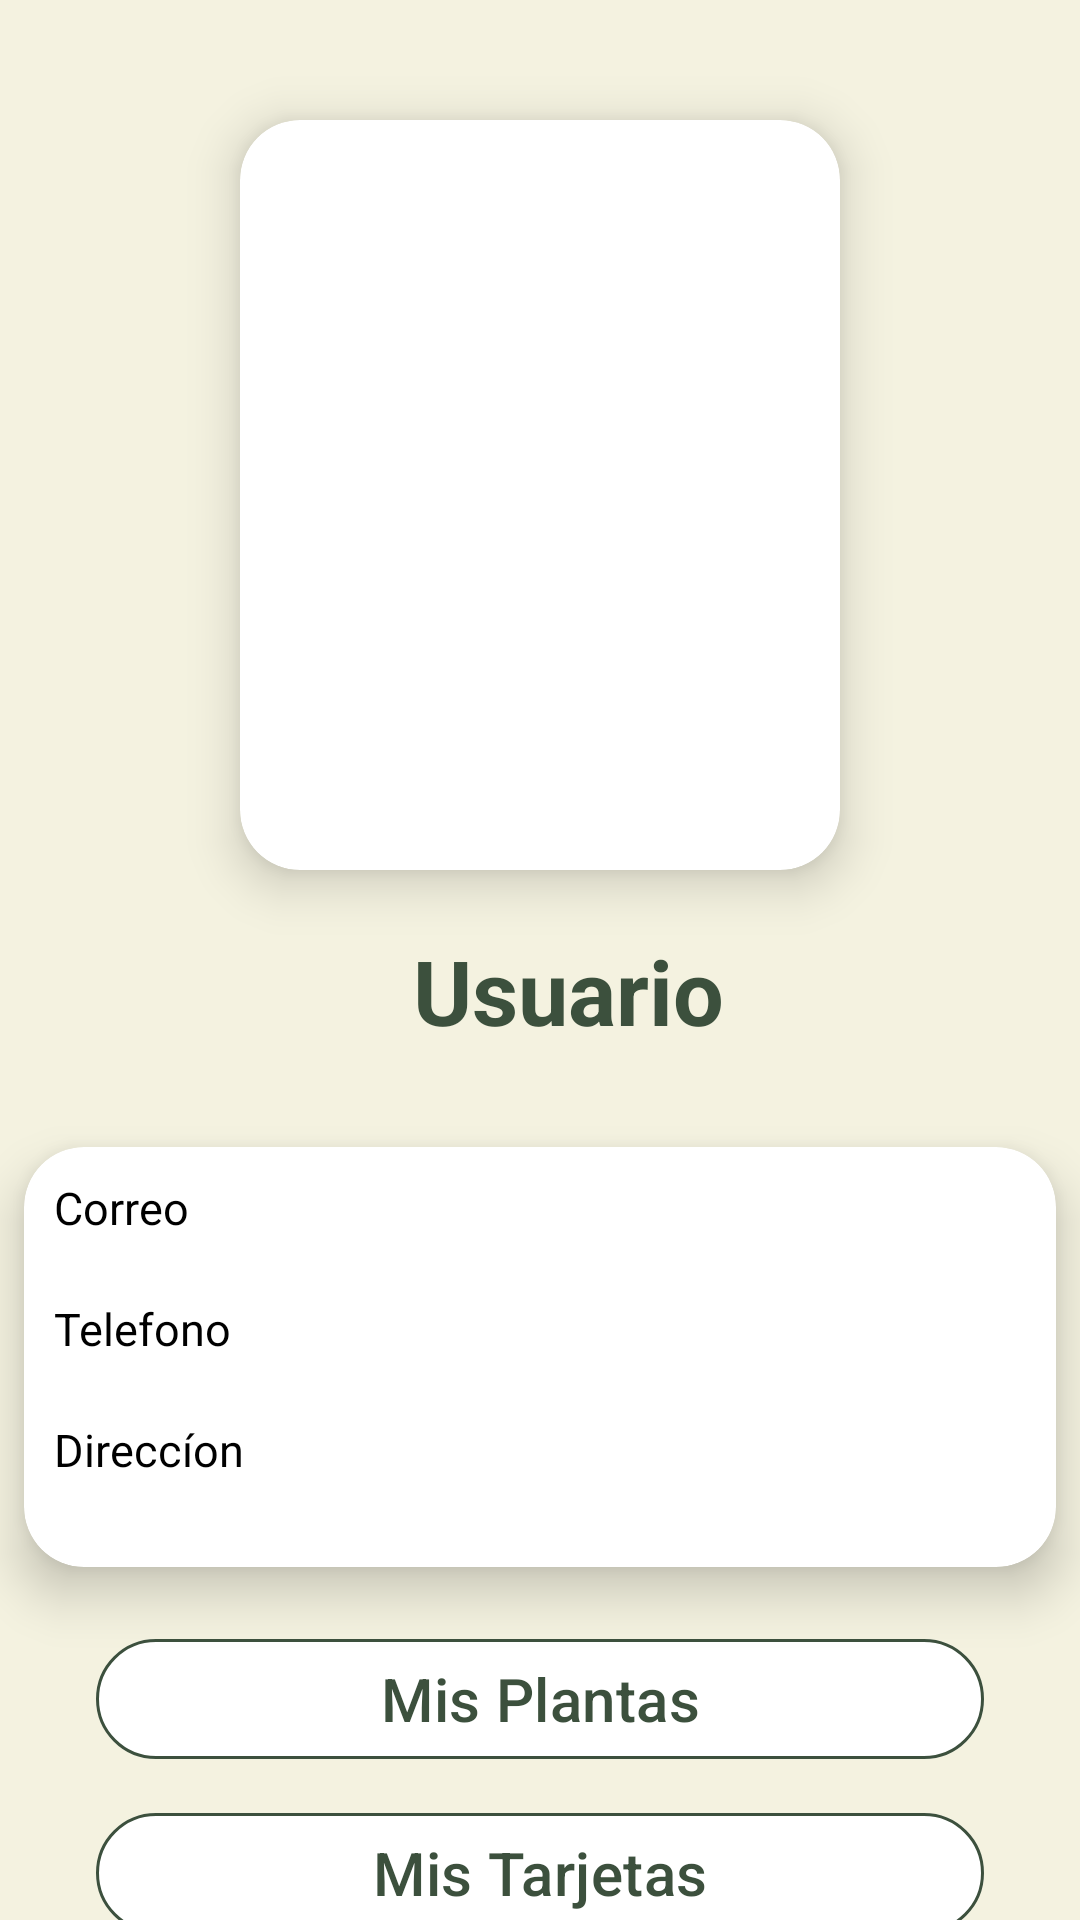

Produce the Android XML layout that renders to this screen, including the resource entries it uses.
<!-- AndroidManifest.xml: application theme Theme.MisRaices -->
<!-- res/layout/fragment_perfil.xml -->
<?xml version="1.0" encoding="utf-8"?>
<FrameLayout xmlns:android="http://schemas.android.com/apk/res/android"
    xmlns:app="http://schemas.android.com/apk/res-auto"
    xmlns:tools="http://schemas.android.com/tools"
    android:layout_width="match_parent"
    android:layout_height="match_parent"
    tools:context=".view.fragment.PerfilFragment">

    <androidx.constraintlayout.widget.ConstraintLayout
        android:layout_width="match_parent"
        android:layout_height="match_parent"
        android:background="@color/greenligth">

        <androidx.cardview.widget.CardView
            android:id="@+id/cardView"
            android:layout_width="200dp"
            android:layout_height="250dp"
            android:layout_marginTop="40dp"
            app:cardCornerRadius="20dp"
            app:cardElevation="10dp"
            app:layout_constraintEnd_toEndOf="parent"
            app:layout_constraintStart_toStartOf="parent"
            app:layout_constraintTop_toTopOf="parent">

            <ImageView
                android:id="@+id/ImgPerfil"
                android:layout_width="match_parent"
                android:layout_height="match_parent"
                android:adjustViewBounds="true"
                android:scaleType="centerCrop"
                android:src="@drawable/ic_person" />
        </androidx.cardview.widget.CardView>


        <TextView
            android:id="@+id/NombrePerfilTxt"
            android:layout_width="wrap_content"
            android:layout_height="wrap_content"
            android:layout_marginTop="20dp"
            android:text="Usuario"
            android:textColor="@color/green"
            android:textSize="30sp"
            android:textStyle="bold"
            app:layout_constraintEnd_toEndOf="parent"
            app:layout_constraintHorizontal_bias="0.537"
            app:layout_constraintStart_toStartOf="parent"
            app:layout_constraintTop_toBottomOf="@+id/cardView"
            tools:gravity="center" />

        <com.google.android.material.button.MaterialButton
            android:id="@+id/btnCerrarSesion"
            android:layout_width="40dp"
            android:layout_height="wrap_content"
            android:layout_marginTop="32dp"
            android:layout_marginEnd="10dp"
            android:background="@drawable/ic_logout"
            android:textSize="20sp"
            app:backgroundTint="@color/black"
            android:elevation="20sp"
            app:cornerRadius="50dp"
            app:layout_constraintEnd_toEndOf="parent"
            app:layout_constraintTop_toTopOf="parent"
            app:strokeWidth="1dp" />

        <androidx.cardview.widget.CardView
            android:id="@+id/cardViewDetalle"
            android:layout_width="344dp"
            android:layout_height="140dp"
            android:layout_marginTop="32dp"
            app:cardBackgroundColor="@color/white"
            app:cardCornerRadius="20dp"
            app:cardElevation="10dp"
            app:layout_constraintEnd_toEndOf="parent"
            app:layout_constraintStart_toStartOf="parent"
            app:layout_constraintTop_toBottomOf="@+id/NombrePerfilTxt">

            <LinearLayout
                android:layout_width="372dp"
                android:layout_height="match_parent"
                android:orientation="vertical">

                <TextView
                    android:id="@+id/CorreoPerfilTxt"
                    android:layout_width="wrap_content"
                    android:layout_height="wrap_content"
                    android:text="Correo"
                    android:textColor="@color/black"
                    android:textSize="15dp"
                    android:padding="10dp" />

                <TextView
                    android:id="@+id/TelefonoPerfilTxt"
                    android:layout_width="wrap_content"
                    android:layout_height="wrap_content"
                    android:text="Telefono"
                    android:textColor="@color/black"
                    android:textSize="15dp"
                    android:padding="10dp" />

                <TextView
                    android:id="@+id/DireccionPerfilTxt"
                    android:layout_width="wrap_content"
                    android:layout_height="wrap_content"
                    android:text="Direccíon"
                    android:textSize="15dp"
                    android:textColor="@color/black"
                    android:padding="10dp" />
            </LinearLayout>
        </androidx.cardview.widget.CardView>

        <com.google.android.material.button.MaterialButton
            android:id="@+id/btnMisPlantas"
            android:layout_width="match_parent"
            android:layout_height="wrap_content"
            android:layout_marginStart="32dp"
            android:layout_marginTop="20dp"
            android:layout_marginEnd="32dp"
            android:text="Mis Plantas"
            android:textColor="@color/green"
            android:textSize="20sp"
            app:backgroundTint="@color/white"
            app:cornerRadius="50dp"
            app:layout_constraintEnd_toEndOf="parent"
            app:layout_constraintStart_toStartOf="parent"
            app:layout_constraintTop_toBottomOf="@+id/cardViewDetalle"
            app:strokeColor="@color/green"
            app:strokeWidth="1dp" />

        <com.google.android.material.button.MaterialButton
            android:id="@+id/btnTarjetas"
            android:layout_width="match_parent"
            android:layout_height="wrap_content"
            android:layout_marginStart="32dp"
            android:layout_marginTop="10dp"
            android:layout_marginEnd="32dp"
            android:text="Mis Tarjetas"
            android:textColor="@color/green"
            android:textSize="20sp"
            app:backgroundTint="@color/white"
            app:cornerRadius="50dp"
            app:layout_constraintEnd_toEndOf="parent"
            app:layout_constraintStart_toStartOf="parent"
            app:layout_constraintTop_toBottomOf="@+id/btnMisPlantas"
            app:strokeColor="@color/green"
            app:strokeWidth="1dp" />

        <com.google.android.material.button.MaterialButton
            android:id="@+id/btnEditarPerfil"
            android:layout_width="match_parent"
            android:layout_height="wrap_content"
            android:layout_marginStart="32dp"
            android:layout_marginTop="20dp"
            android:layout_marginEnd="32dp"
            android:layout_marginBottom="40dp"
            android:text="Editar"
            android:textColor="@color/green"
            android:textSize="20sp"
            app:backgroundTint="@color/white"
            app:cornerRadius="50dp"
            app:layout_constraintBottom_toBottomOf="parent"
            app:layout_constraintEnd_toEndOf="parent"
            app:layout_constraintStart_toStartOf="parent"
            app:layout_constraintTop_toBottomOf="@+id/btnTarjetas"
            app:strokeColor="@color/green"
            app:strokeWidth="1dp" />
    </androidx.constraintlayout.widget.ConstraintLayout>
</FrameLayout>
<!-- resources referenced by this layout -->
<resources>
  <color name="black">#FF000000</color>
  <color name="green">#3C503D</color>
  <color name="greenligth">#F4F2E0</color>
  <color name="white">#FFFFFFFF</color>
  <style name="Theme.MisRaices" parent="Base.Theme.MisRaices" />
  <style name="Base.Theme.MisRaices" parent="Theme.Material3.DayNight.NoActionBar">
          
          
  
      </style>
</resources>
